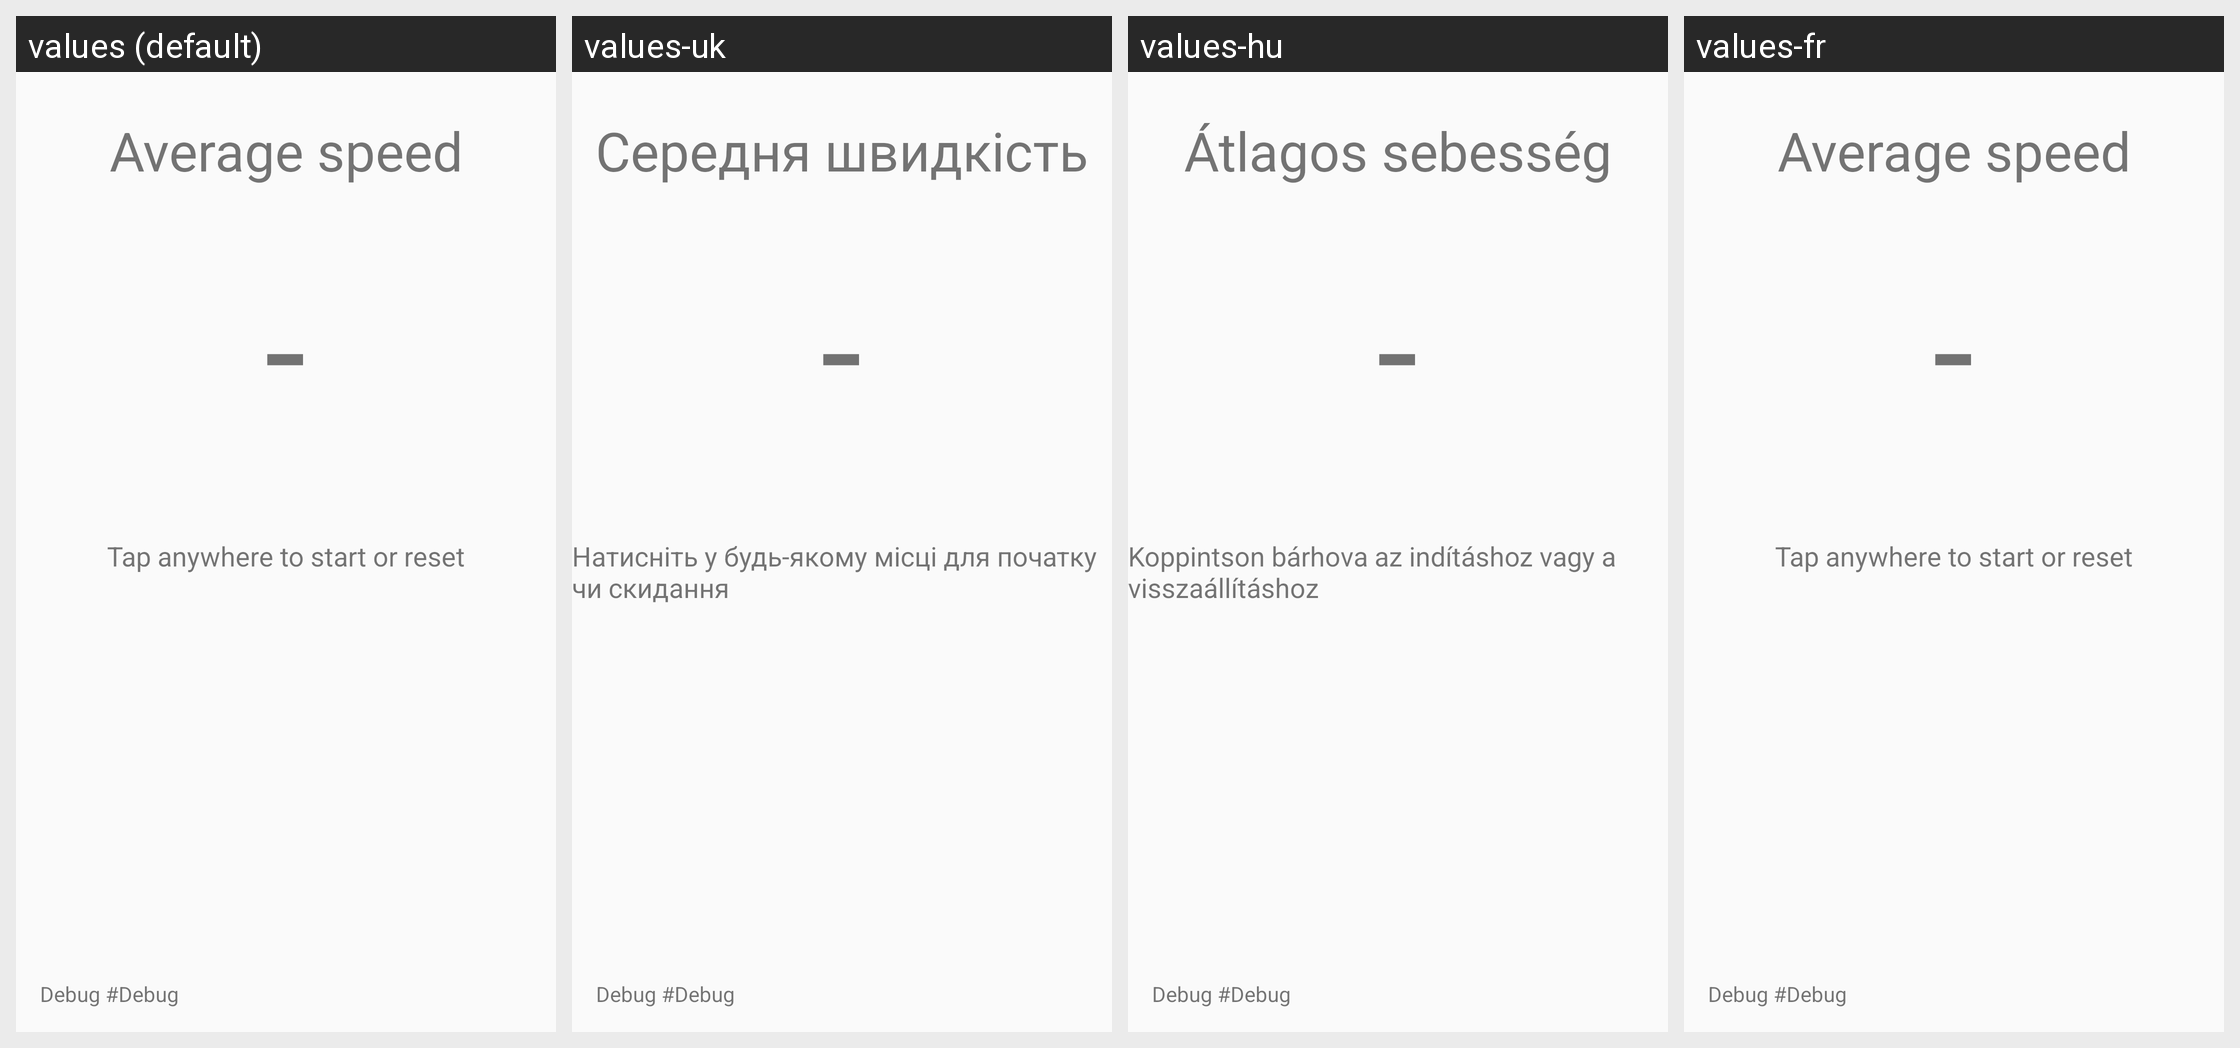

Here is an Android app screen in its default locale and in the app's own translations. Write out the translated-string differences for the strings that appear on this screen.
Android screen res/layout/activity_speedcontrol.xml rendered under 4 locales, left to right: values (default), values-uk, values-hu, values-fr. Device: Nexus 5 (rendered at 1080×1920; each locale shown at half size, 540×960, under a caption strip naming it); theme AppTheme.
Other locales in the repository, not shown: values-de, values-es, values-it, values-nl, values-ro, values-ru, values-sl.
Strings drawn on this screen, with the default value and each locale's value (text and hints the layout hard-codes, and strings that could not be matched under every locale, appear in the picture but are not listed):

label_averageSpeed
  values: Average speed
  values-uk: Середня швидкість
  values-hu: Átlagos sebesség
  values-fr: Average speed

default_Dash
  values: -
  values-uk: -  [not translated; the default value is used]
  values-hu: -  [not translated; the default value is used]
  values-fr: -  [not translated; the default value is used]

label_TapToStart
  values: Tap anywhere to start or reset
  values-uk: Натисніть у будь-якому місці для початку чи скидання
  values-hu: Koppintson bárhova az indításhoz vagy a visszaállításhoz
  values-fr: Tap anywhere to start or reset

label_debug
  values: Debug 
  values-uk: Debug 
  values-hu: Debug 
  values-fr: Debug 

default_debug
  values: #Debug
  values-uk: #Debug
  values-hu: #Debug
  values-fr: #Debug
